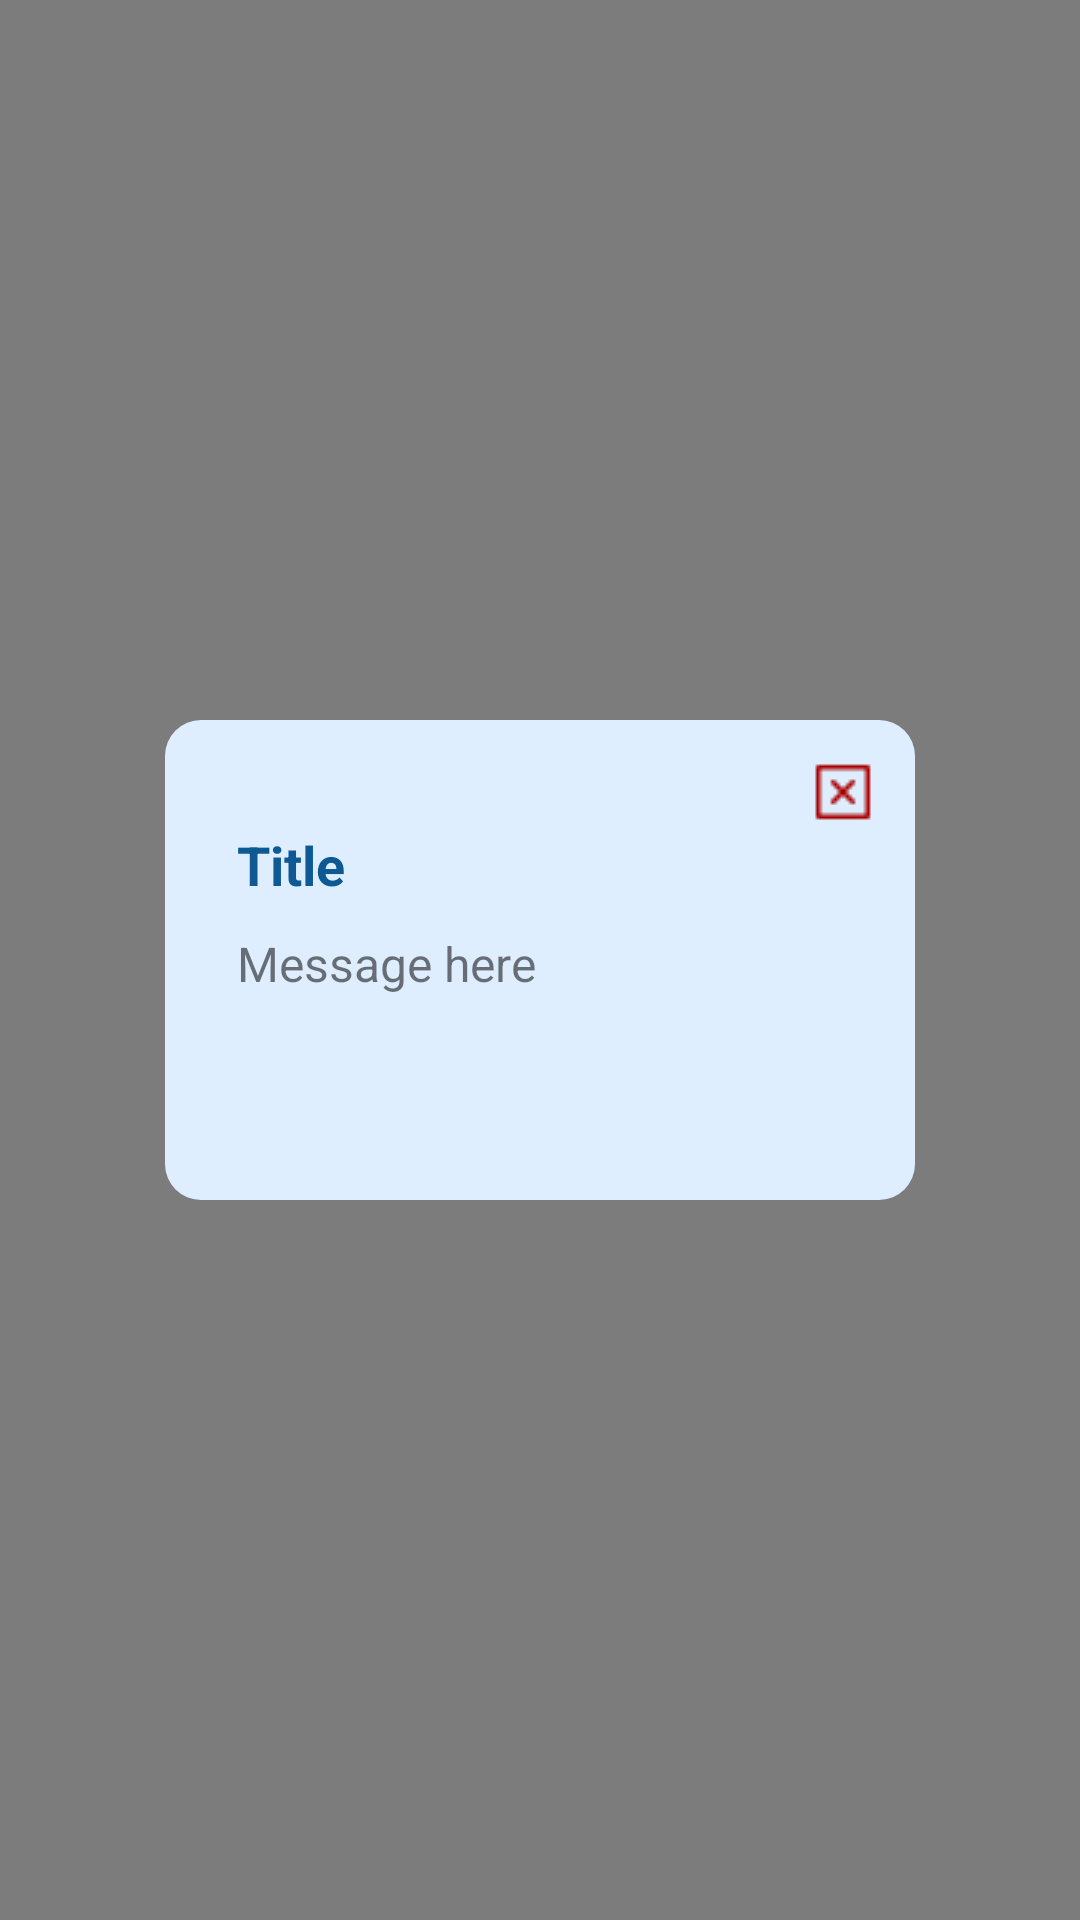

Layout XML and referenced resources for this Android screen:
<!-- AndroidManifest.xml: application theme Theme.CoreWallet -->
<!-- res/layout/dialog_add_result.xml -->
<?xml version="1.0" encoding="utf-8"?>
<FrameLayout xmlns:android="http://schemas.android.com/apk/res/android"
    android:layout_width="match_parent"
    android:layout_height="match_parent"
    android:background="#80000000"> 

    <LinearLayout
        android:id="@+id/popup_container"
        android:layout_width="250dp"
        android:layout_height="160dp"
        android:layout_gravity="center"
        android:background="@drawable/rounded_corners_rectangle_tb"
        android:padding="12dp"
        android:orientation="vertical">

        <ImageView
            android:id="@+id/btn_popup_close"
            android:layout_width="wrap_content"
            android:layout_height="wrap_content"
            android:layout_gravity="end"
            android:src="@drawable/ic_cross" />

        <TextView
            android:id="@+id/tv_popup_title"
            android:layout_width="wrap_content"
            android:layout_height="wrap_content"
            android:text="Title"
            android:textColor="@color/primary_blue"
            android:textSize="18sp"
            android:textStyle="bold"
            android:layout_marginBottom="10dp"
            android:layout_marginStart="12dp"/>

        <TextView
            android:id="@+id/tv_popup_message"
            android:layout_width="wrap_content"
            android:layout_height="wrap_content"
            android:text="Message here"
            android:textSize="16sp"
            android:layout_marginBottom="16dp"
            android:layout_marginStart="12dp"/>



    </LinearLayout>
</FrameLayout>
<!-- resources referenced by this layout -->
<resources>
  <color name="primary_blue">#0E5993</color>
  <!-- drawable ic_cross: png bitmap (drawable, 371 bytes) -->
  <!-- drawable rounded_corners_rectangle_tb (drawable) -->
  <?xml version="1.0" encoding="utf-8"?>
  <shape xmlns:android="http://schemas.android.com/apk/res/android">
      <solid android:color="@color/secondary_blue"/>
      <corners android:radius="12dp"/>
  
  </shape>
  <style name="Theme.CoreWallet" parent="android:Theme.Material.Light.NoActionBar">
  
      </style>
  <color name="secondary_blue">#DFEEFE</color>
</resources>
